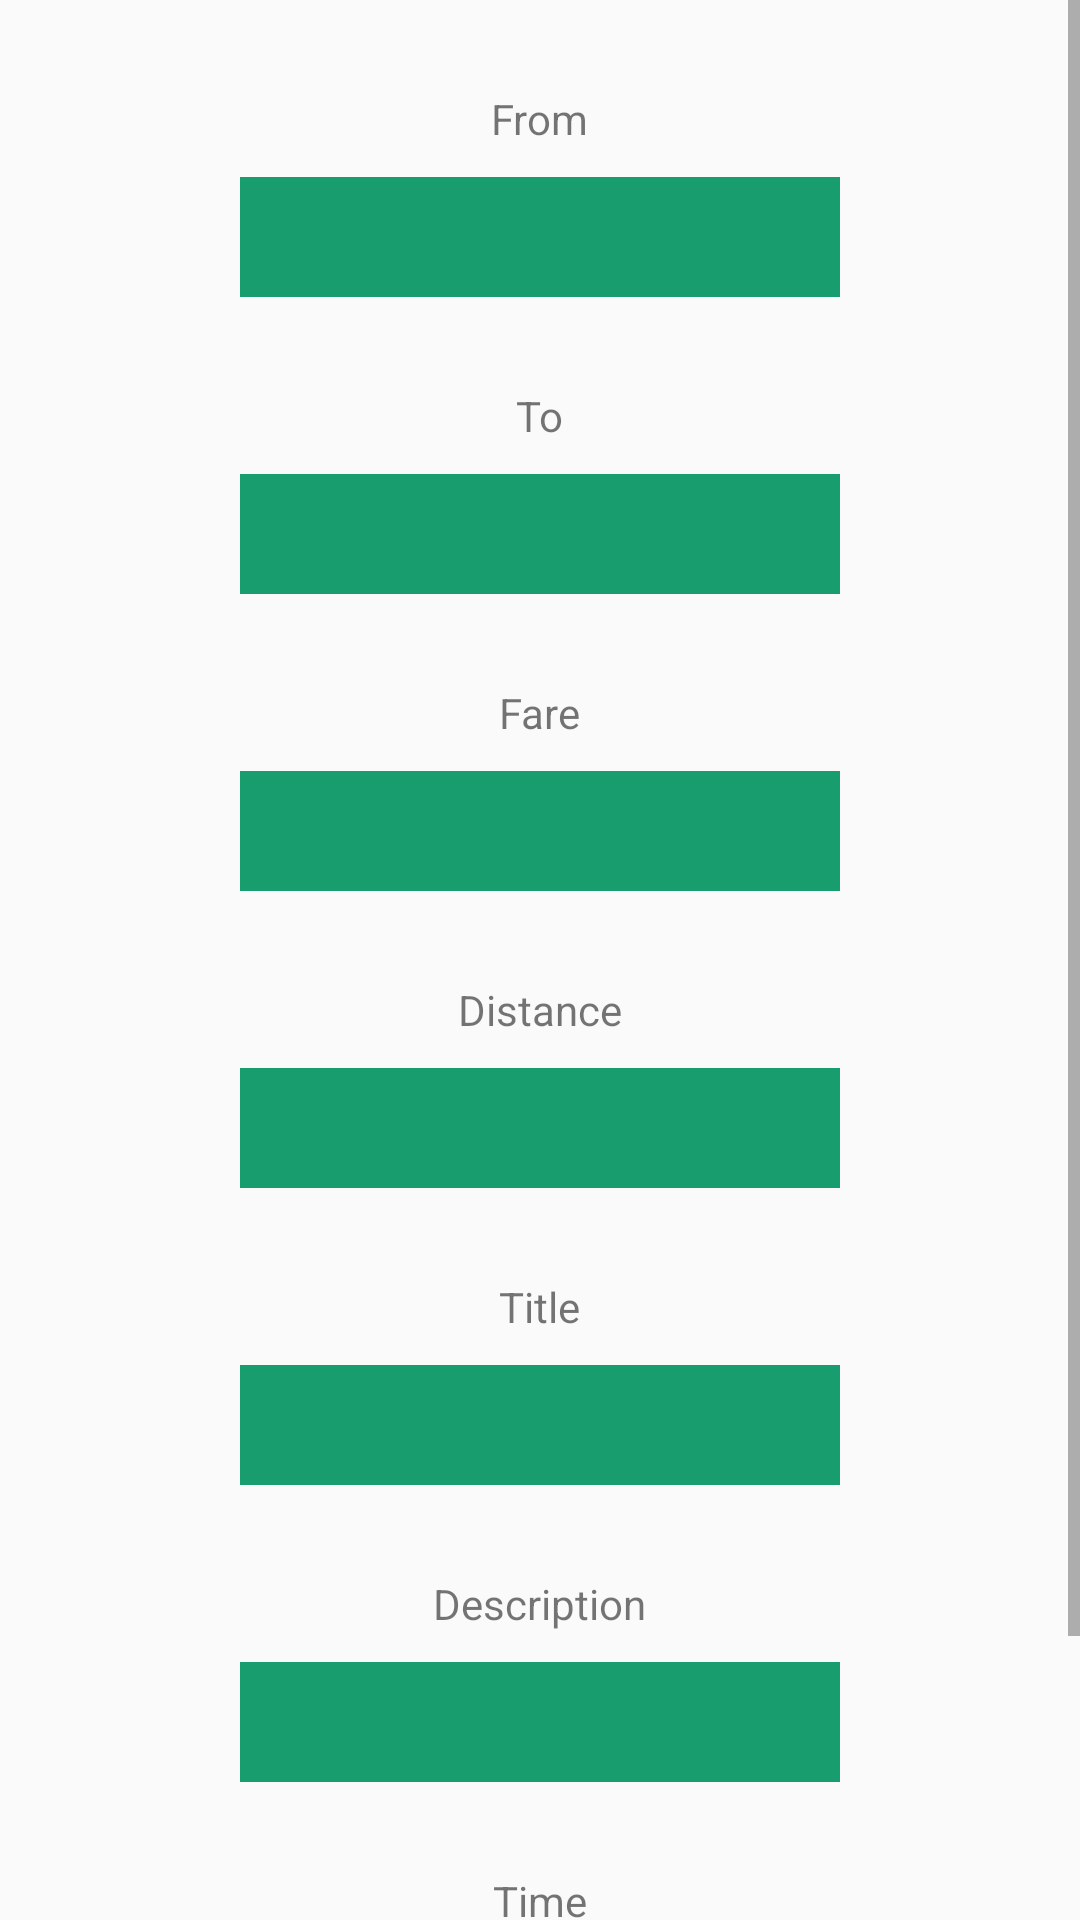

Android layout source for this screen:
<!-- AndroidManifest.xml: application theme AppTheme -->
<!-- res/layout/activity_add_route.xml -->
<?xml version="1.0" encoding="utf-8"?>
<ScrollView xmlns:android="http://schemas.android.com/apk/res/android"
    android:layout_width="match_parent"
    android:layout_height="match_parent">

    <LinearLayout xmlns:android="http://schemas.android.com/apk/res/android"
        xmlns:app="http://schemas.android.com/apk/res-auto"
        xmlns:tools="http://schemas.android.com/tools"
        android:layout_width="match_parent"
        android:layout_height="match_parent"
        android:orientation="vertical"
        tools:context="com.overcoffee.internshipapp.AddRouteActivity">

        <TextView
            android:layout_width="wrap_content"
            android:layout_height="wrap_content"
            android:layout_marginTop="30dp"
            android:layout_gravity="center"
            android:layout_marginBottom="10dp"
            android:text="From"/>
        <EditText
            android:layout_height="40dp"
            android:layout_width="200dp"
            android:background="#189d6e"
            android:layout_gravity="center" />

        <TextView
            android:layout_width="wrap_content"
            android:layout_height="wrap_content"
            android:layout_marginTop="30dp"
            android:layout_gravity="center"
            android:layout_marginBottom="10dp"
            android:text="To"/>
        <EditText
            android:layout_height="40dp"
            android:layout_width="200dp"
            android:background="#189d6e"
            android:layout_gravity="center" />

        <TextView
            android:layout_width="wrap_content"
            android:layout_height="wrap_content"
            android:layout_marginTop="30dp"
            android:layout_gravity="center"
            android:layout_marginBottom="10dp"
            android:text="Fare"/>
        <EditText
            android:layout_height="40dp"
            android:layout_width="200dp"
            android:background="#189d6e"
            android:layout_gravity="center" />

        <TextView
            android:layout_width="wrap_content"
            android:layout_height="wrap_content"
            android:layout_marginTop="30dp"
            android:layout_gravity="center"
            android:layout_marginBottom="10dp"
            android:text="Distance"/>
        <EditText
            android:layout_height="40dp"
            android:layout_width="200dp"
            android:background="#189d6e"
            android:layout_gravity="center" />

        <TextView
            android:layout_width="wrap_content"
            android:layout_height="wrap_content"
            android:layout_marginTop="30dp"
            android:layout_gravity="center"
            android:layout_marginBottom="10dp"
            android:text="Title"/>
        <EditText
            android:layout_height="40dp"
            android:layout_width="200dp"
            android:background="#189d6e"
            android:layout_gravity="center" />

        <TextView
            android:layout_width="wrap_content"
            android:layout_height="wrap_content"
            android:layout_marginTop="30dp"
            android:layout_gravity="center"
            android:layout_marginBottom="10dp"
            android:text="Description"/>
        <EditText
            android:layout_height="40dp"
            android:layout_width="200dp"
            android:background="#189d6e"
            android:layout_gravity="center" />

        <TextView
            android:layout_width="wrap_content"
            android:layout_height="wrap_content"
            android:layout_marginTop="30dp"
            android:layout_gravity="center"
            android:layout_marginBottom="10dp"
            android:text="Time"/>
        <EditText
            android:layout_height="40dp"
            android:layout_width="200dp"
            android:background="#189d6e"
            android:layout_gravity="center" />

        <Button
            android:layout_marginTop="10dp"
            android:layout_width="wrap_content"
            android:id="@+id/searchbutton"
            android:layout_height="wrap_content"
            android:layout_gravity="center"
            android:text="Add Route"/>

    </LinearLayout>
</ScrollView>
<!-- resources referenced by this layout -->
<resources>
  <style name="AppTheme" parent="Theme.AppCompat.Light.NoActionBar">
          
          <item name="colorPrimary">#189d6e</item>
          <item name="colorPrimaryDark">#189d6e</item>
          <item name="colorAccent">@color/colorAccent</item>
      </style>
  <!-- not gathered from this repository: default colours our renderer supplied (Android Studio template values) -->
  <color name="colorAccent">#FF03DAC5</color>
</resources>
